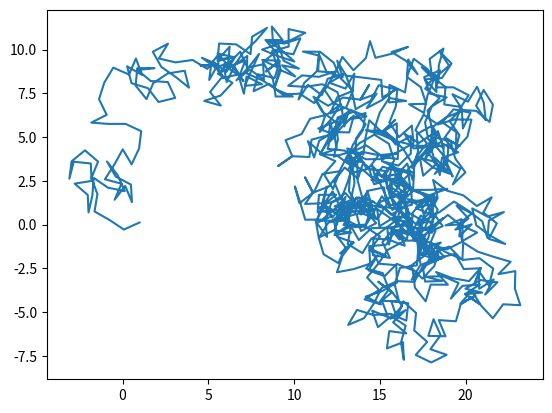

This chart was generated by the following Python code:
__author__ = 'timaeudg'

import numpy as np
import matplotlib.pyplot as plt

# angles for the walks to use for the direction
angles = np.random.rand(1000)*2*np.pi

xstep_size = np.cos(angles)*1.0
ystep_size = np.sin(angles)*1.0

x = xstep_size.cumsum()
y = ystep_size.cumsum()

plt.plot(x,y)
plt.show()